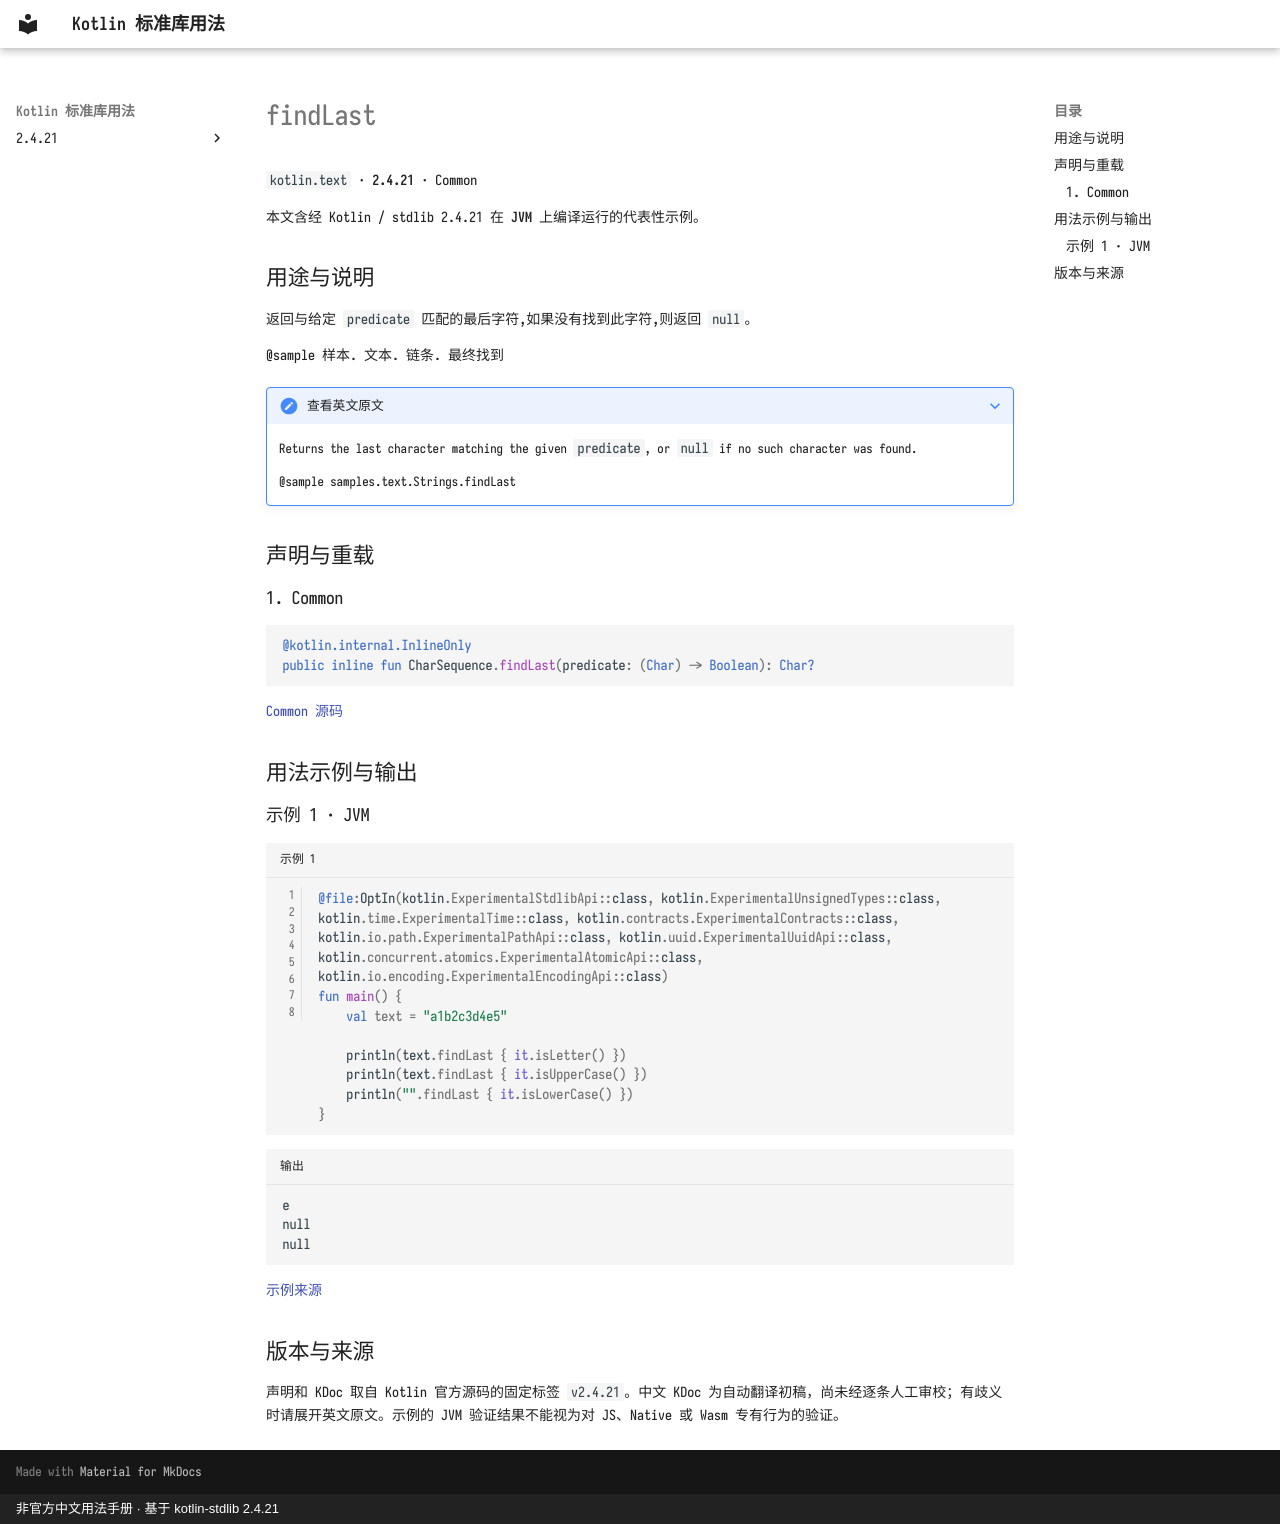

repository: oooooooko/kotlin-stdlib-docs · page: zh/api/kotlin.text/findlast--88682bfe/index.html · generator: mkdocs · copyright: 非官方中文用法手册 · 基于 kotlin-stdlib 2.4.21

# findLast

`kotlin.text` · **2.4.21** · Common

本文含经 Kotlin / stdlib 2.4.21 在 **JVM** 上编译运行的代表性示例。

## 用途与说明

返回与给定 `predicate` 匹配的最后字符,如果没有找到此字符,则返回 `null`。

@sample 样本. 文本. 链条. 最终找到

??? note "查看英文原文"

    Returns the last character matching the given `predicate`, or `null` if no such character was found.
    
    @sample samples.text.Strings.findLast

## 声明与重载

### 1. Common

```kotlin
@kotlin.internal.InlineOnly
public inline fun CharSequence.findLast(predicate: (Char) -> Boolean): Char?
```

[Common 源码](https://github.com/JetBrains/kotlin/blob/v2.4.21/libraries/stdlib/common/src/generated/_Strings.kt#L60)

## 用法示例与输出

### 示例 1 · JVM

```kotlin title="示例 1" linenums="1"
@file:OptIn(kotlin.ExperimentalStdlibApi::class, kotlin.ExperimentalUnsignedTypes::class, kotlin.time.ExperimentalTime::class, kotlin.contracts.ExperimentalContracts::class, kotlin.io.path.ExperimentalPathApi::class, kotlin.uuid.ExperimentalUuidApi::class, kotlin.concurrent.atomics.ExperimentalAtomicApi::class, kotlin.io.encoding.ExperimentalEncodingApi::class)
fun main() {
    val text = "a1b2c3d4e5"

    println(text.findLast { it.isLetter() })
    println(text.findLast { it.isUpperCase() })
    println("".findLast { it.isLowerCase() })
}
```

```text title="输出"
e
null
null
```

[示例来源](https://github.com/JetBrains/kotlin/blob/v2.4.21/libraries/stdlib/samples/test/samples/text/strings.kt#L165)

## 版本与来源

声明和 KDoc 取自 Kotlin 官方源码的固定标签 `v2.4.21`。中文 KDoc 为自动翻译初稿，尚未经逐条人工审校；有歧义时请展开英文原文。示例的 JVM 验证结果不能视为对 JS、Native 或 Wasm 专有行为的验证。
